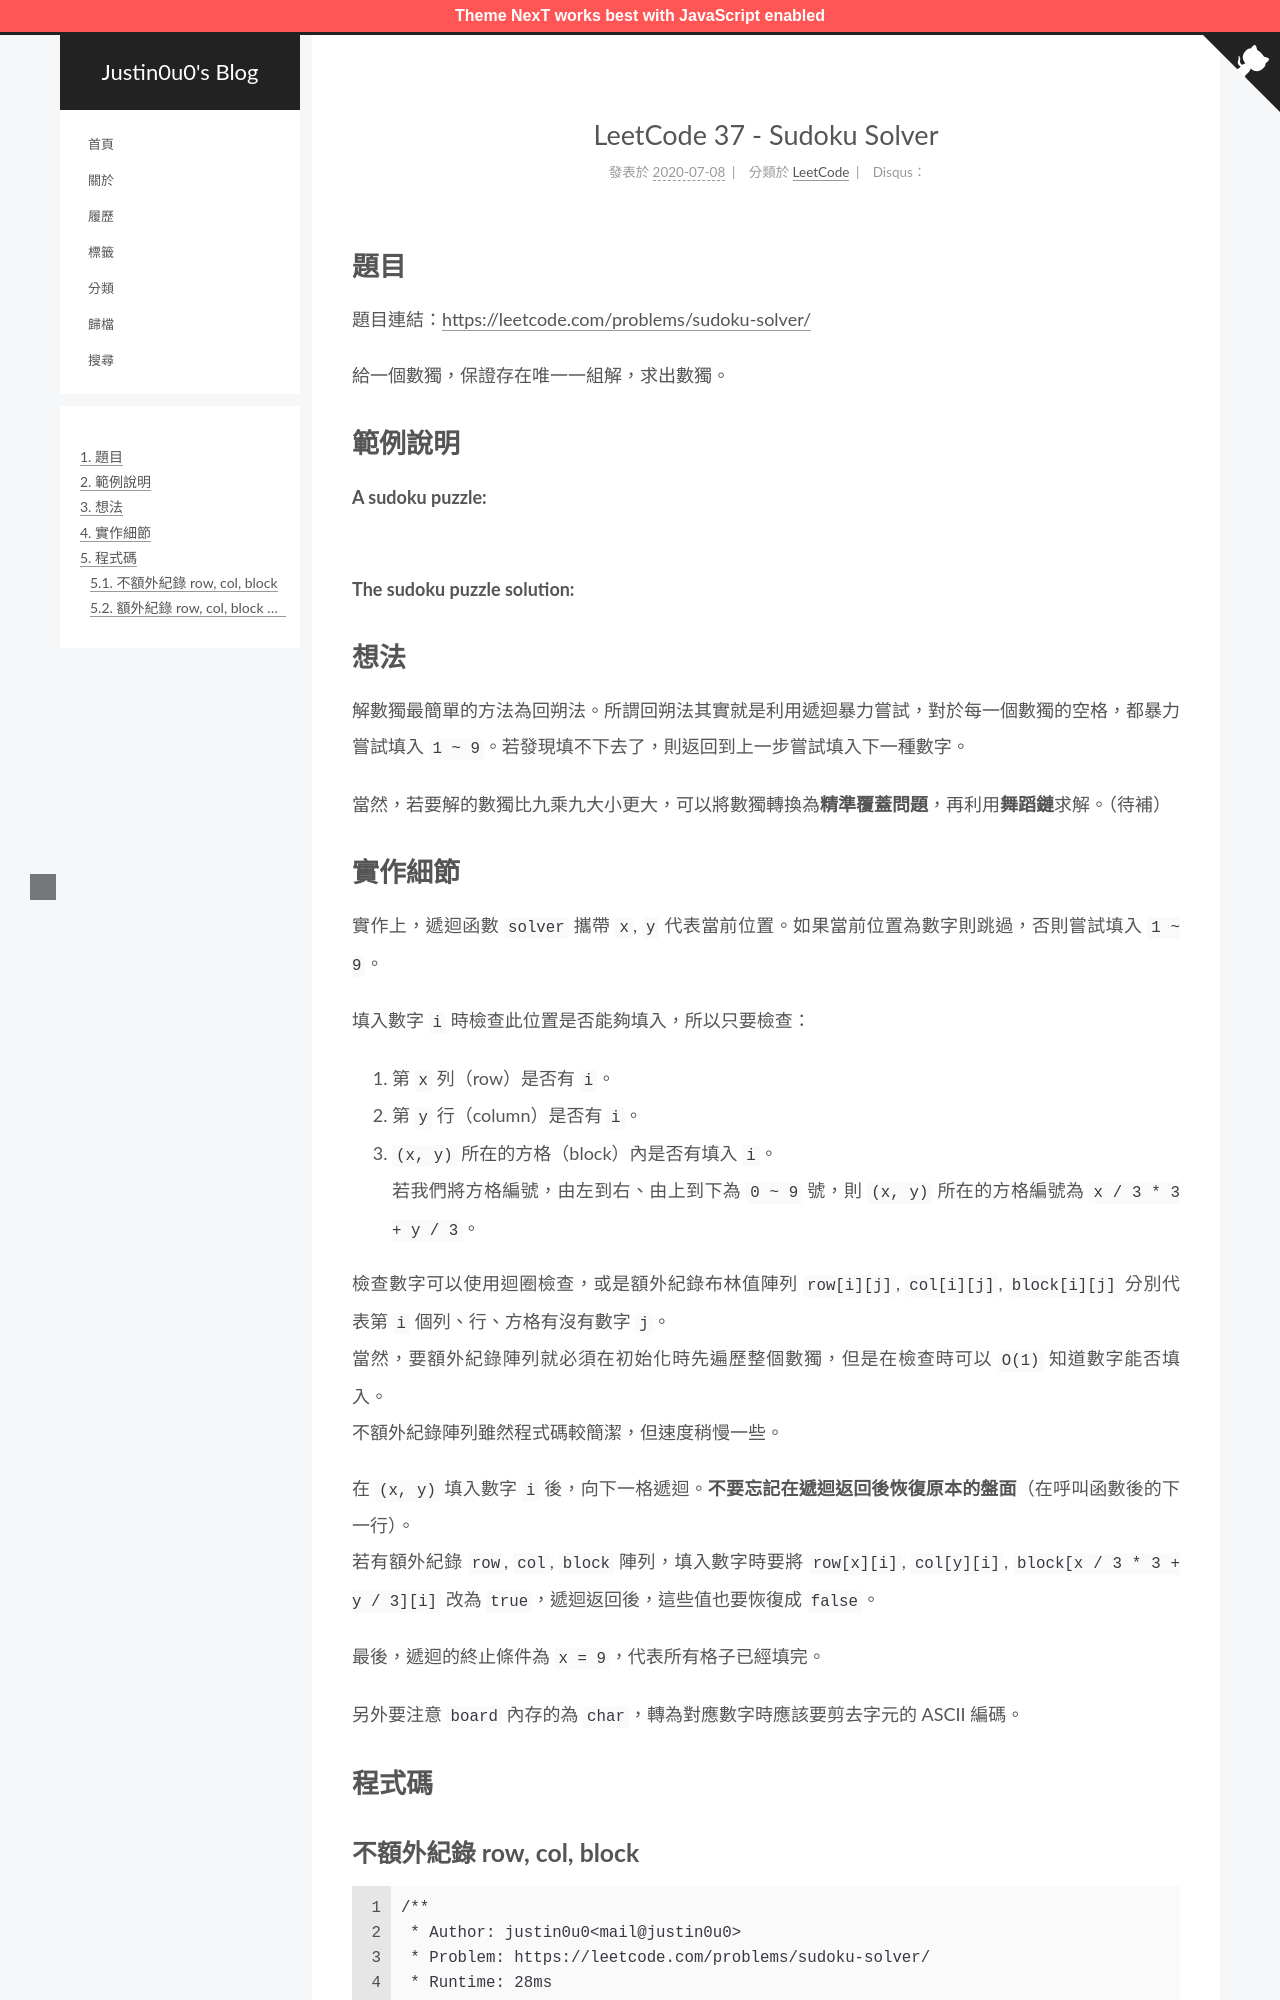

repository: justin0u0/blog · page: LeetCode-Sudoku-Solver/index.html · generator: jekyll

---
title: LeetCode 37 - Sudoku Solver
tags:
  - LeetCode
  - 回朔法（Backtracking）
categories: LeetCode
date: 2020-07-08 10:25:07
---

# 題目
題目連結：[https://leetcode.com/problems/sudoku-solver/](https://leetcode.com/problems/sudoku-solver/)

給一個數獨，保證存在唯一一組解，求出數獨。

# 範例說明

**A sudoku puzzle:**
![](/assets/LeetCode-Sudoku-Solver/sudoku-solver-start.png)
**The sudoku puzzle solution:**
![](/assets/LeetCode-Sudoku-Solver/sudoku-solver-end.png)

<!-- More -->

# 想法

解數獨最簡單的方法為回朔法。所謂回朔法其實就是利用遞迴暴力嘗試，對於每一個數獨的空格，都暴力嘗試填入 `1 ~ 9`。若發現填不下去了，則返回到上一步嘗試填入下一種數字。

當然，若要解的數獨比九乘九大小更大，可以將數獨轉換為**精準覆蓋問題**，再利用**舞蹈鏈**求解。（待補）

# 實作細節

實作上，遞迴函數 `solver` 攜帶 `x`, `y` 代表當前位置。如果當前位置為數字則跳過，否則嘗試填入 `1 ~ 9`。

填入數字 `i` 時檢查此位置是否能夠填入，所以只要檢查：
1. 第 `x` 列（row）是否有 `i`。
2. 第 `y` 行（column）是否有 `i`。
3. `(x, y)` 所在的方格（block）內是否有填入 `i`。
   若我們將方格編號，由左到右、由上到下為 `0 ~ 9` 號，則 `(x, y)` 所在的方格編號為 `x / 3 * 3 + y / 3`。

檢查數字可以使用迴圈檢查，或是額外紀錄布林值陣列 `row[i][j]`, `col[i][j]`, `block[i][j]` 分別代表第 `i` 個列、行、方格有沒有數字 `j`。
當然，要額外紀錄陣列就必須在初始化時先遍歷整個數獨，但是在檢查時可以 `O(1)` 知道數字能否填入。
不額外紀錄陣列雖然程式碼較簡潔，但速度稍慢一些。

在 `(x, y)` 填入數字 `i` 後，向下一格遞迴。**不要忘記在遞迴返回後恢復原本的盤面**（在呼叫函數後的下一行）。
若有額外紀錄 `row`, `col`, `block` 陣列，填入數字時要將 `row[x][i]`, `col[y][i]`, `block[x / 3 * 3 + y / 3][i]` 改為 `true`，遞迴返回後，這些值也要恢復成 `false`。

最後，遞迴的終止條件為 `x = 9`，代表所有格子已經填完。

另外要注意 `board` 內存的為 `char`，轉為對應數字時應該要剪去字元的 ASCII 編碼。

# 程式碼
